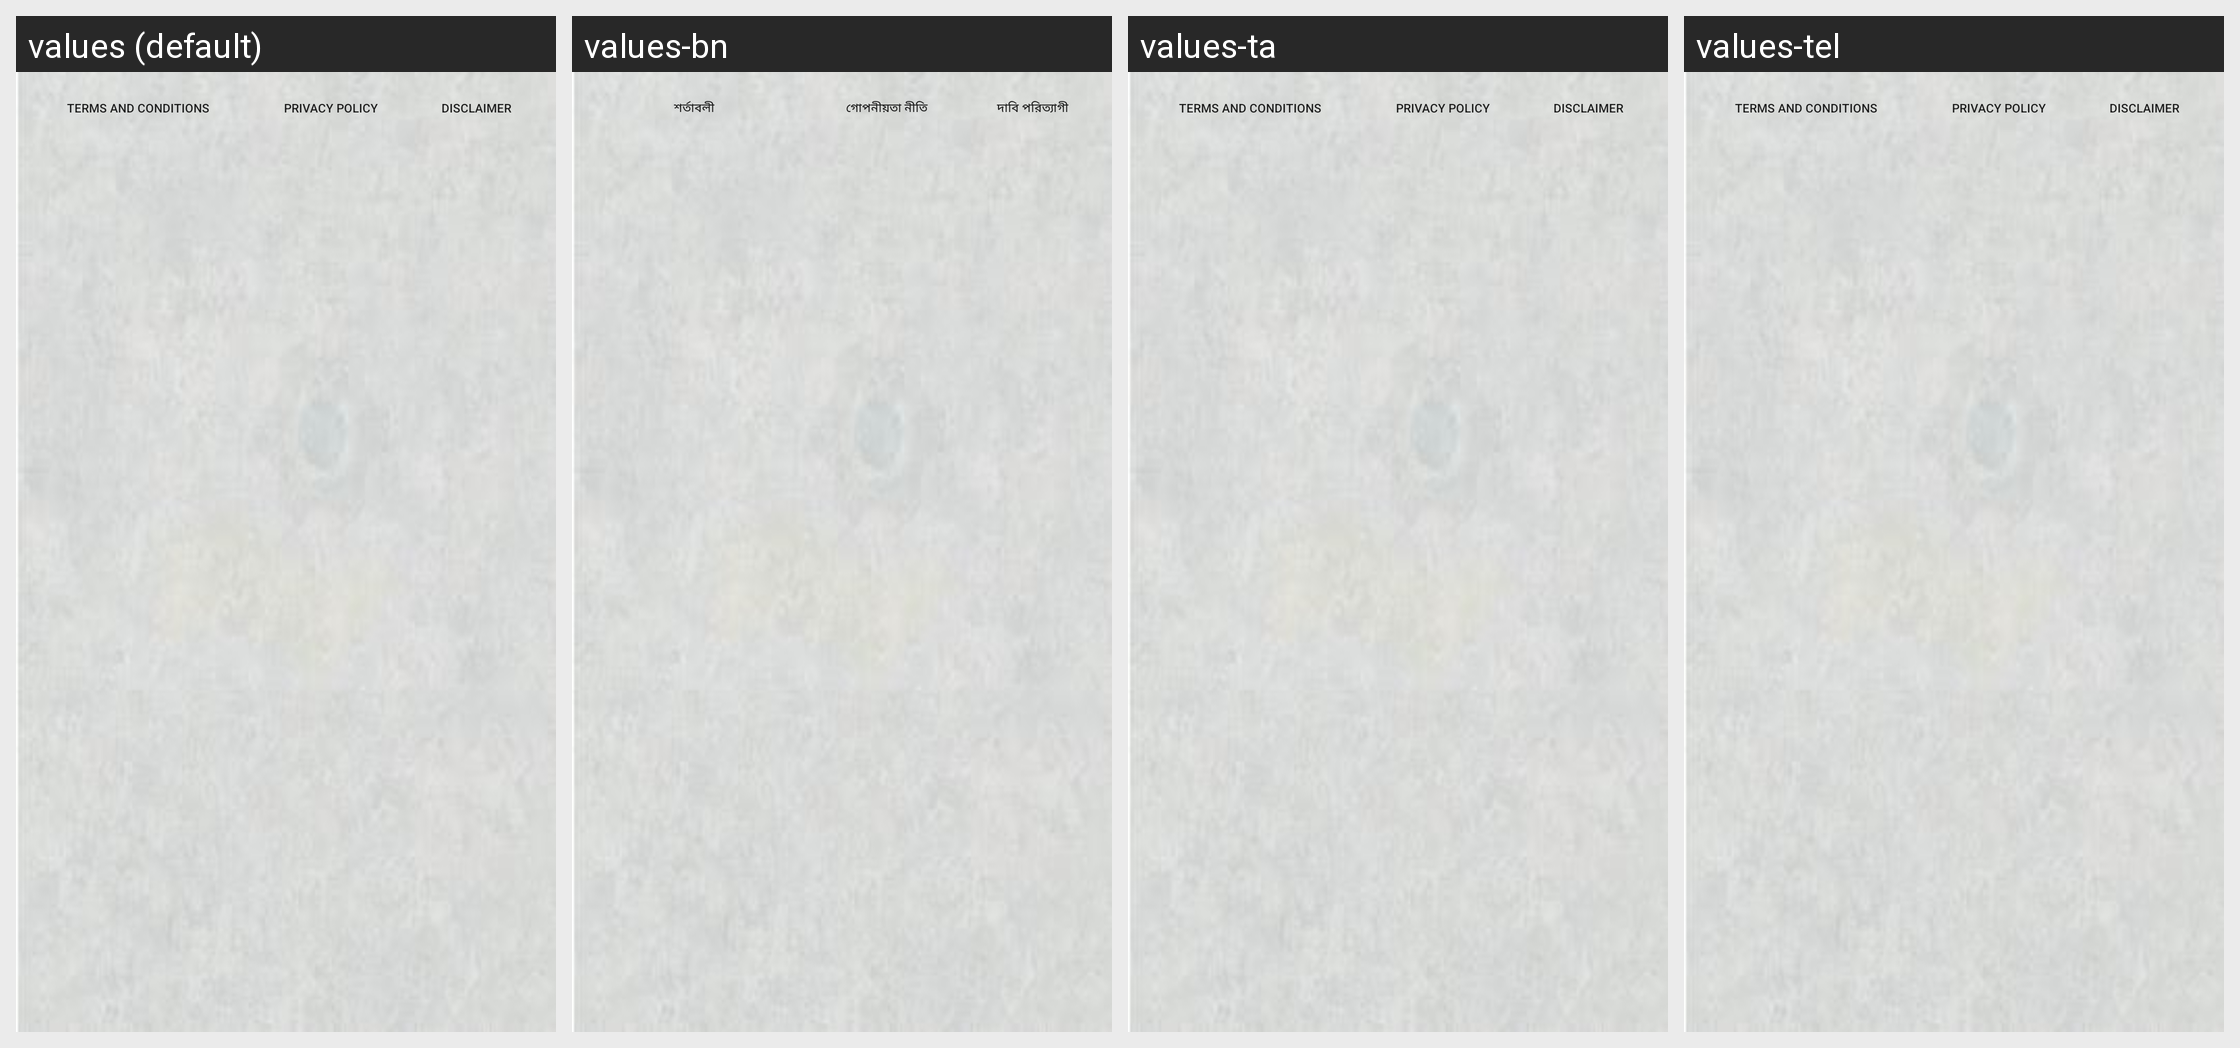

Locale-by-locale string values for the Android screen shown in this grid:
Android screen res/layout/bottomdisclaimmenu.xml rendered under 4 locales, left to right: values (default), values-bn, values-ta, values-tel. Device: Nexus 5 (rendered at 1080×1920; each locale shown at half size, 540×960, under a caption strip naming it); theme AppTheme.
Other locales in the repository, not shown: values-hi, values-kan, values-mal.
Strings drawn on this screen, with the default value and each locale's value (text and hints the layout hard-codes, and strings that could not be matched under every locale, appear in the picture but are not listed):

app_terms
  values: Terms and Conditions
  values-bn: শর্তাবলী
  values-ta: Terms and Conditions
  values-tel: Terms and Conditions

app_privacy
  values: Privacy Policy
  values-bn: গোপনীয়তা নীতি
  values-ta: Privacy Policy
  values-tel: Privacy Policy

app_disclaimer
  values: Disclaimer
  values-bn: দাবি পরিত্যাগী
  values-ta: Disclaimer
  values-tel: Disclaimer
